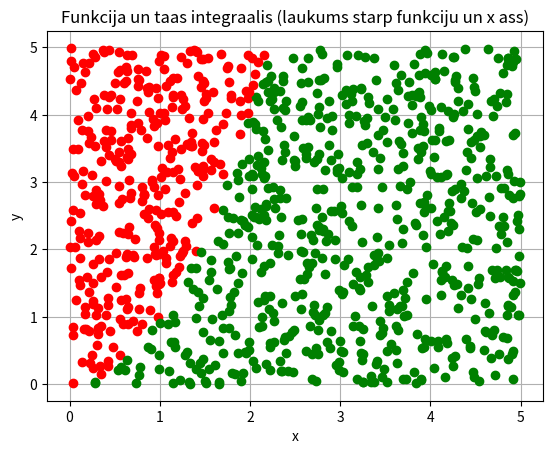

The script that saved this image:
import sys
sys.path.append('/usr/local/anaconda3/lib/python3.6/site-packages')

# N vienmieriigi sadaliiti gadiijuma skaitlji
# N uniformly distributed random numbers

from numpy import random
#print(random.__doc__)
#print(random.uniform.__doc__)

N = 1000
a = 0
b = 5

#pseido-gadiijuma skaitlju generatora grauds
#random.seed(1)

x = random.uniform(a,b,N)
#x = random.normal(a,b,N)


k = [0, 0, 0, 0, 0]
for i in range(N):
    if x[i] < 1:
        k[0] = k[0] + 1
    elif x[i] < 2:
        k[1] = k[1] + 1
    elif x[i] < 3:
        k[2] = k[2] + 1
    elif x[i] < 4:
        k[3] = k[3] + 1
    else:
        k[4] = k[4] + 1
print(k)


y = random.uniform(a,b,N)

from matplotlib import pyplot as plt
plt.grid()
plt.xlabel('x')
plt.ylabel('y')
plt.title('Funkcija un taas integraalis (laukums starp funkciju un x ass)')
#nav jeegas ziimeet shaadi plt.plot(x,y)
#plt.plot(x,y,'ko')
N1 = 0
for i in range(N):
    if y[i] < x[i]*x[i]:
        plt.plot(x[i],y[i],'go')
        N1 = N1 + 1
    else:
        plt.plot(x[i],y[i],'ro')

S_zinaamais = (b-a) * (b-a)
S_nezinaamais = 1. * S_zinaamais * N1 / N
print(S_nezinaamais)

plt.show()
